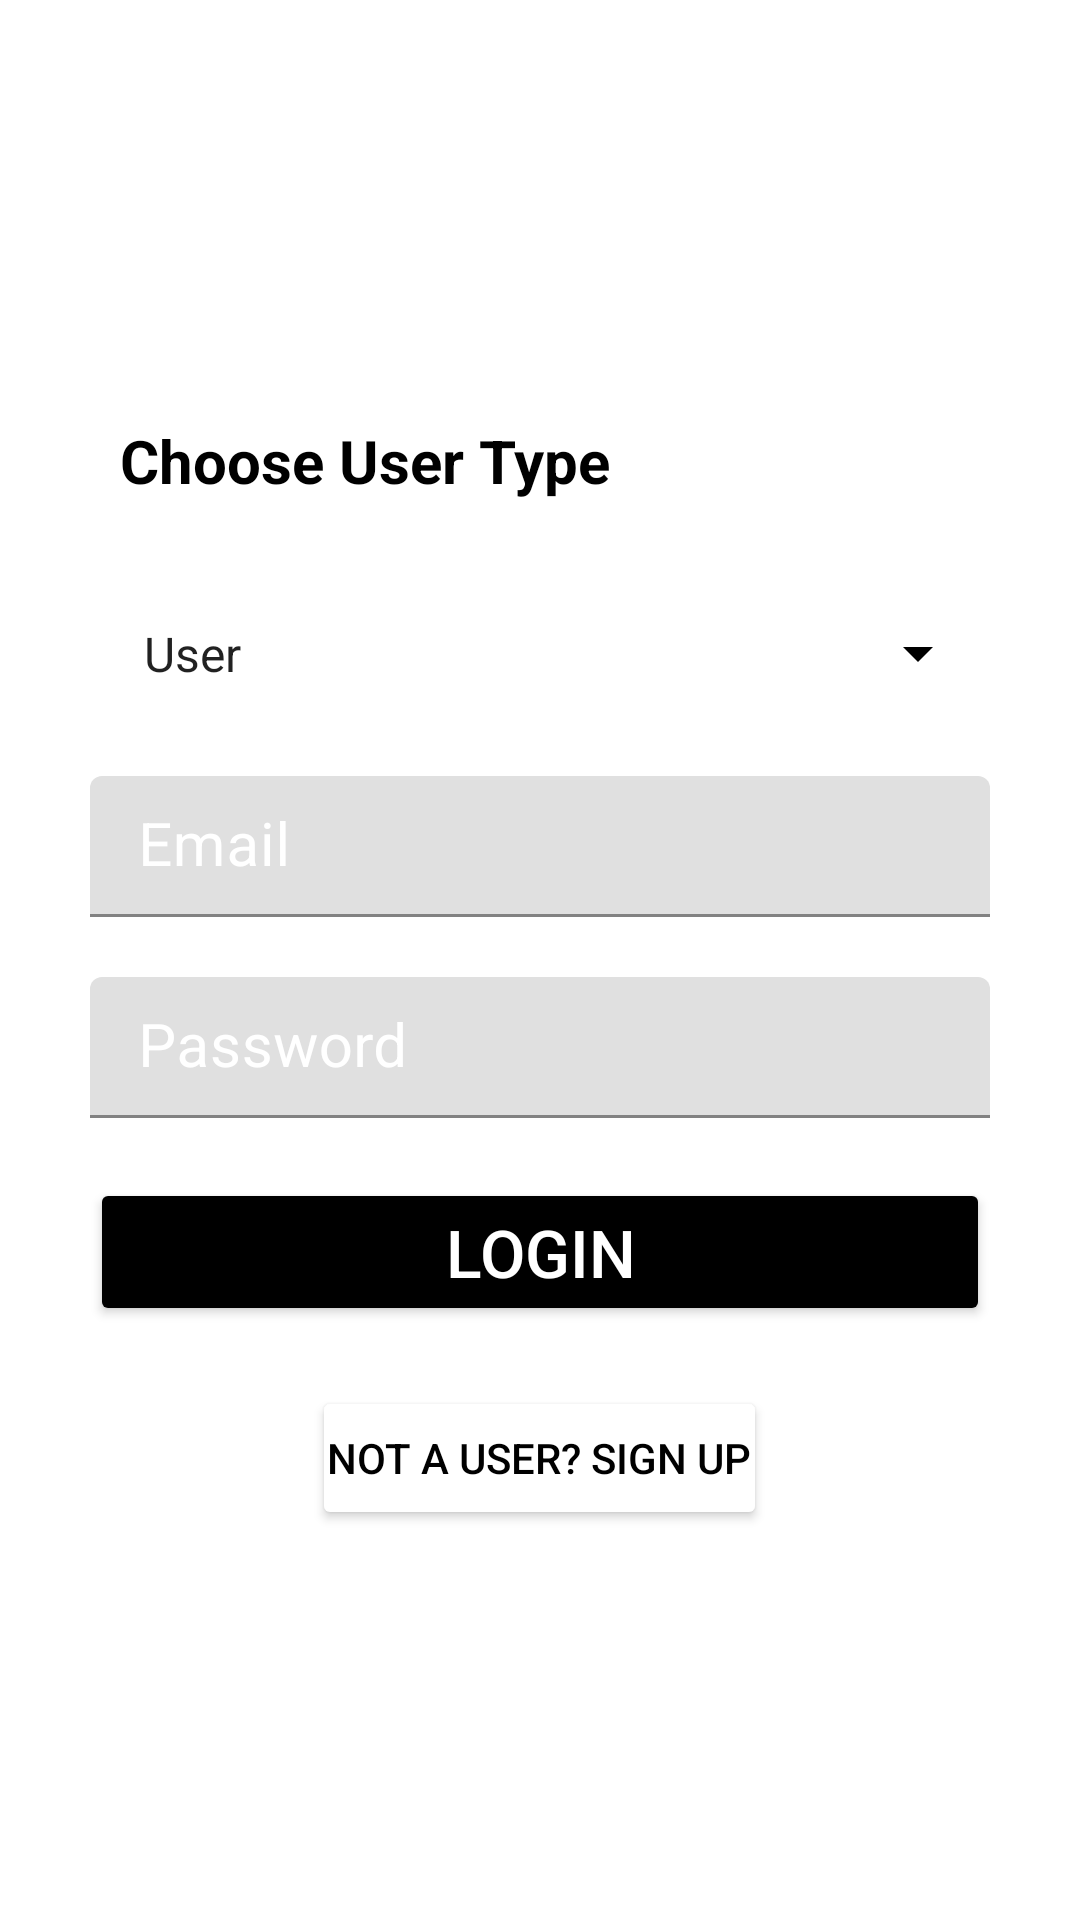

Here is an Android app screen rendered from its layout file. Give the layout XML and the strings, colors and styles it references.
<!-- AndroidManifest.xml: application theme Theme.Charity_booking -->
<!-- res/layout/activity_login.xml -->
<?xml version="1.0" encoding="utf-8"?>
<LinearLayout xmlns:android="http://schemas.android.com/apk/res/android"
    xmlns:tools="http://schemas.android.com/tools"
    android:layout_width="match_parent"
    android:layout_height="match_parent"
    android:background="@color/white"
    android:orientation="vertical"
    android:gravity="center"
    android:padding="30dp"
    tools:context=".Login">

    <TextView
        android:layout_width="match_parent"
        android:layout_height="wrap_content"
        android:text="Choose User Type"
        android:textStyle="bold"
        android:textColor="@color/black"
        android:textSize="20sp"
        android:padding="10dp"
        />
    <Spinner
        android:id="@+id/usertype"
        android:layout_width="match_parent"
        android:layout_height="wrap_content"
        android:entries="@array/User_Types"
        android:padding="10dp"
        android:layout_marginTop="20dp"
        android:backgroundTint="@color/black"
        android:spinnerMode="dropdown"
        android:outlineAmbientShadowColor="@color/black"
        />

    <com.google.android.material.textfield.TextInputLayout
        android:layout_width="match_parent"
        android:layout_height="wrap_content"
        android:focusable="true"
        android:focusableInTouchMode="true"
        android:textColorHint="@color/white"
        >

        <EditText
            android:id="@+id/email"
            android:layout_width="match_parent"
            android:layout_height="wrap_content"
            android:hint="Email"
            android:ems="10"
            android:padding="10dp"
            android:inputType="textEmailAddress"
            android:textSize="20sp"
            android:layout_marginTop="20dp"
            android:textColor="@color/black"
            android:textColorHint="@color/black"
            />
    </com.google.android.material.textfield.TextInputLayout>

    <com.google.android.material.textfield.TextInputLayout
        android:layout_width="match_parent"
        android:layout_height="wrap_content"
        android:focusable="true"
        android:focusableInTouchMode="true"
        android:textColorHint="@color/white"
        >

        <EditText
            android:id="@+id/password"
            android:layout_width="match_parent"
            android:layout_height="wrap_content"
            android:hint="Password"
            android:ems="10"
            android:padding="10dp"
            android:inputType="textPassword"
            android:textSize="20sp"
            android:layout_marginTop="20dp"
            android:textColor="@color/black"
            android:textColorHint="@color/black"
            />
    </com.google.android.material.textfield.TextInputLayout>

    <Button
        android:id="@+id/loginbtn"
        android:layout_width="match_parent"
        android:layout_height="wrap_content"
        android:text="LOGIN"
        android:textSize="22sp"
        android:backgroundTint="@color/black"
        android:textColor="@color/white"
        android:layout_marginTop="20dp"
        android:padding="10sp"/>

    <Button
        android:id="@+id/gotosignupbtn"
        android:layout_width="wrap_content"
        android:layout_height="wrap_content"
        android:layout_gravity="center"
        android:text="Not a user? Sign up"
        android:textColor="@color/black"
        android:backgroundTint="@color/white"
        android:layout_marginTop="20dp"
        android:padding="5sp"/>

</LinearLayout>
<!-- resources referenced by this layout -->
<resources>
  <string-array name="User_Types">
          <item>User</item>
          <item>Charity</item>
      </string-array>
  <style name="Theme.Charity_booking" parent="Theme.MaterialComponents.DayNight.DarkActionBar">
          
          <item name="colorPrimary">@color/purple_500</item>
          <item name="colorPrimaryVariant">@color/purple_700</item>
          <item name="colorOnPrimary">@color/white</item>
          
          <item name="colorSecondary">@color/teal_200</item>
          <item name="colorSecondaryVariant">@color/teal_700</item>
          <item name="colorOnSecondary">@color/black</item>
          
          <item name="android:statusBarColor" tools:targetApi="l">?attr/colorPrimaryVariant</item>
          
      </style>
  <!-- not gathered from this repository: default colours our renderer supplied (Android Studio template values) -->
  <color name="purple_500">#FF6200EE</color>
  <color name="purple_700">#FF3700B3</color>
  <color name="teal_200">#FF03DAC5</color>
  <color name="teal_700">#FF018786</color>
  <color name="black">#FF000000</color>
  <color name="white">#FFFFFFFF</color>
</resources>
